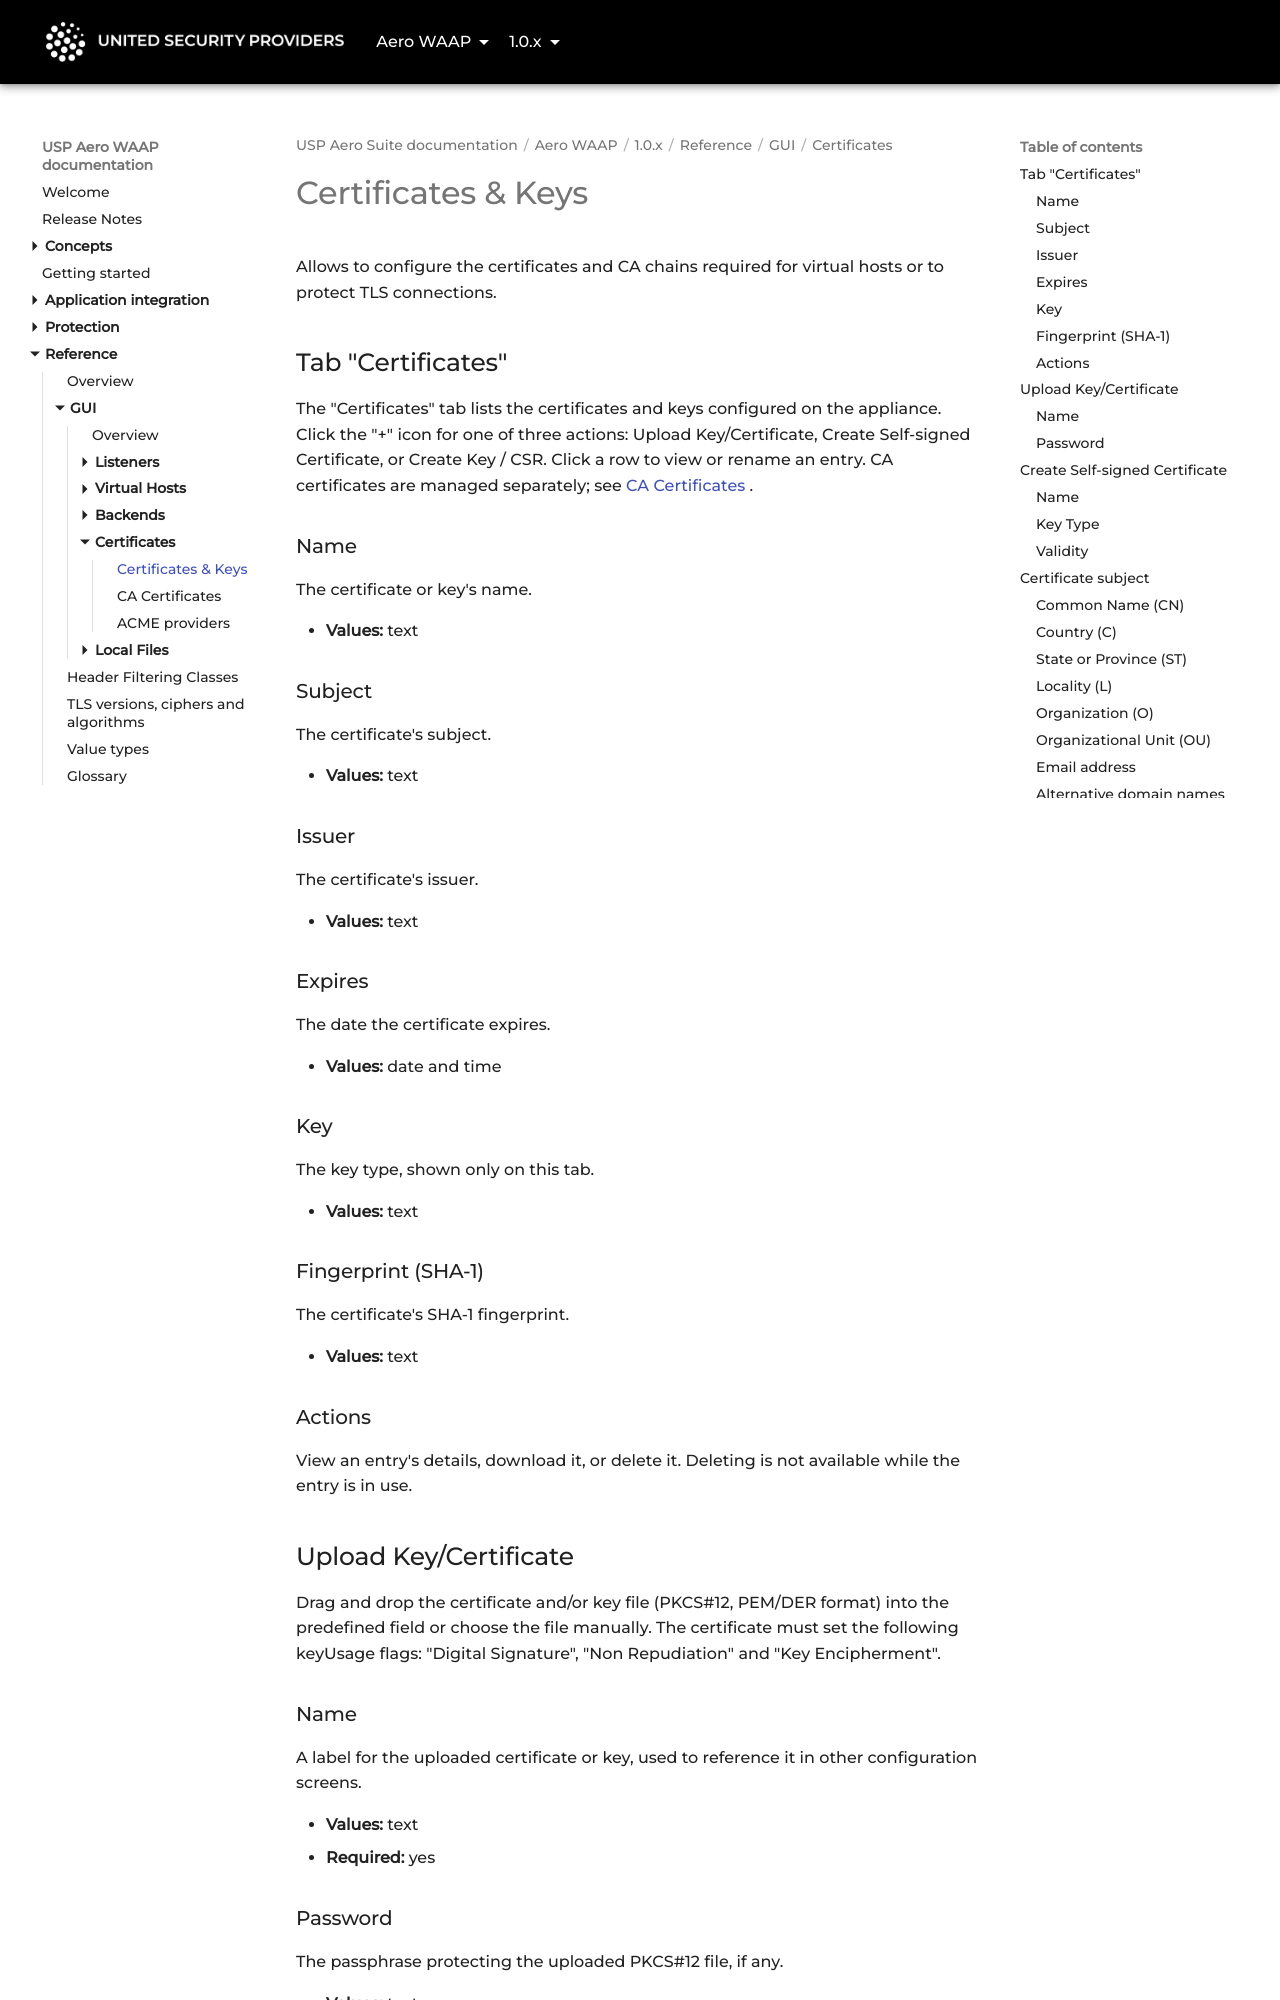

repository: united-security-providers/usp-aero · page: waap/1.0.x/reference/gui/certificates/certificates-and-keys/index.html · generator: mkdocs

---
title: "Certificates & Keys"
weight: 10
---

# Certificates & Keys

Allows to configure the certificates and CA chains required for virtual hosts or to protect TLS
connections.

## Tab "Certificates"

The "Certificates" tab lists the certificates and keys configured on the appliance. Click the "+"
icon for one of three actions: Upload Key/Certificate, Create Self-signed Certificate, or Create Key
/ CSR. Click a row to view or rename an entry. CA certificates are managed separately; see
[CA Certificates](ca-certificates).

### Name {#alias-column}

The certificate or key's name.

- **Values:** text

### Subject {#subject}

The certificate's subject.

- **Values:** text

### Issuer {#issuer}

The certificate's issuer.

- **Values:** text

### Expires {#expires}

The date the certificate expires.

- **Values:** date and time

### Key {#key}

The key type, shown only on this tab.

- **Values:** text

### Fingerprint (SHA-1) {#fingerprint}

The certificate's SHA-1 fingerprint.

- **Values:** text

### Actions {#actions}

View an entry's details, download it, or delete it. Deleting is not available while the entry is in
use.

## Upload Key/Certificate

Drag and drop the certificate and/or key file (PKCS#12, PEM/DER format) into the predefined field or
choose the file manually. The certificate must set the following keyUsage flags: "Digital Signature",
"Non Repudiation" and "Key Encipherment".

### Name {#name}

A label for the uploaded certificate or key, used to reference it in other configuration screens.

- **Values:** text
- **Required:** yes

### Password {#password}

The passphrase protecting the uploaded PKCS#12 file, if any.

- **Values:** text
- **Default:** none

## Create Self-signed Certificate
